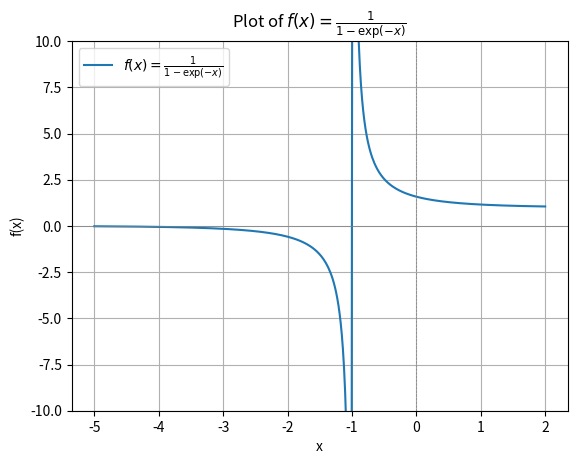
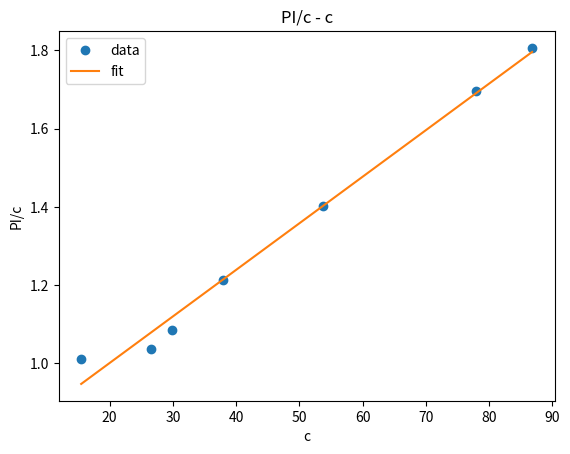

The script that saved these images, in order:
import numpy as np
import matplotlib.pyplot as plt

# 定义函数
def func(x):
  return 1 / (1 - np.exp(-x - 1))


# 生成 x 值，避免 x = 0
x_values = np.linspace(-5, 2, 400)
x_values = x_values[x_values != -1]  # 去除 x=0 以避免除以零

# 计算 y 值
y_values = func(x_values)

# 绘制图像
plt.plot(x_values, y_values, label=r'$f(x) = \frac{1}{1 - \exp(-x)}$')
plt.axhline(0, color='gray', lw=0.5)
plt.axvline(0, color='gray', lw=0.5, ls='--')
plt.ylim(-10, 10)  # 限制 y 轴以更好地观察趋势
plt.xlabel('x')
plt.ylabel('f(x)')
plt.title('Plot of $f(x) = \\frac{1}{1 - \\exp(-x)}$')
plt.legend()
plt.grid(True)
plt.show()

aa = np.array([2, 6])

bb = np.array([2, 3])

print(aa / bb)

K = 1.97
R = 8.314 * 1e-3
T = 298
G_standard = -R * T * np.log(K)
print(G_standard)

G = G_standard + R * T * np.log(1 / 3)
print(G)

use_c1 = 0.4
use_c2 = 0.5
targets = [0.3, 0.25, 0.2, 0.15, 0.1, 0.05, 0.025]

use1 = [i * 100 / use_c1 for i in targets]
use2 = [i * 100 / use_c2 for i in targets]

print(use1)
print(use2)

rho = 1.205  # kg/m3
mu = 1.79 * 1e-5  # Pa s
d = 0.1 * 1e-3  # m
u0 = 0.01  # m/s

Re = rho * u0 * d / mu
print(Re)

r0 = d / 2


def ur(r, theta):
  _ = r0 / r
  return u0 * np.cos(theta) * (1 - 3 / 2 * _ + 1 / 2 * _**3)


def utheta(r, theta):
  _ = r0 / r
  return -u0 * np.sin(theta) * (1 - 3 / 4 * _ - 1 / 4 * _**3)


print(ur(0.3 * 1e-3, np.pi / 4))
print(utheta(0.3 * 1e-3, np.pi / 4))

def F_df(r):
  return 2 * np.pi * r * mu * u0


def F_ds(r):
  return 4 * np.pi * r * mu * u0


def F_d(r):
  return F_df(r) + F_ds(r)


print(F_df(r0))
print(F_ds(r0))
print(F_d(r0))

# const
R = 8.314  # J/(mol K)
T = 298  # K
V1 = 106e-6  # m3/mol
v2 = 0.9259e-3  # m3/kg
rho2 = 1 / v2  # kg/m3

# PI - c
PI = np.array([15.68, 27.44, 32.31, 46.06, 75.46, 132.3, 156.8])  # Pa
c = np.array([15.5, 26.5, 29.8, 38.0, 53.8, 78.0, 86.8])  # kg/m3

PI_c = PI / c

# fit
x = c
y = PI_c

_ = np.polyfit(x, y, 1)
print(f'y = {_[0]:.5f}x + {_[1]:.5f}')

r2 = 1 - np.sum((y - np.polyval(_, x)) ** 2) / np.sum((y - np.mean(y)) ** 2)
print(f'r2 = {r2:.5f}')

plt.figure()
plt.plot(x, y, 'o', label='data')
plt.plot(x, np.polyval(_, x), label='fit')
plt.xlabel('c')
plt.ylabel('PI/c')
plt.legend()
plt.title('PI/c - c')
plt.show()

slope = _[0]
M = R * T / slope  # kg/mol
print(f'M = {M:.4e}')

intercept = _[1]
A2 = intercept / (R * T)  # m3 mol / kg2
print(f'A2 = {A2:.4e}')

chi = 0.5 - A2 * V1 * rho2**2  # unitless
print(f'chi = {chi:.4f}')